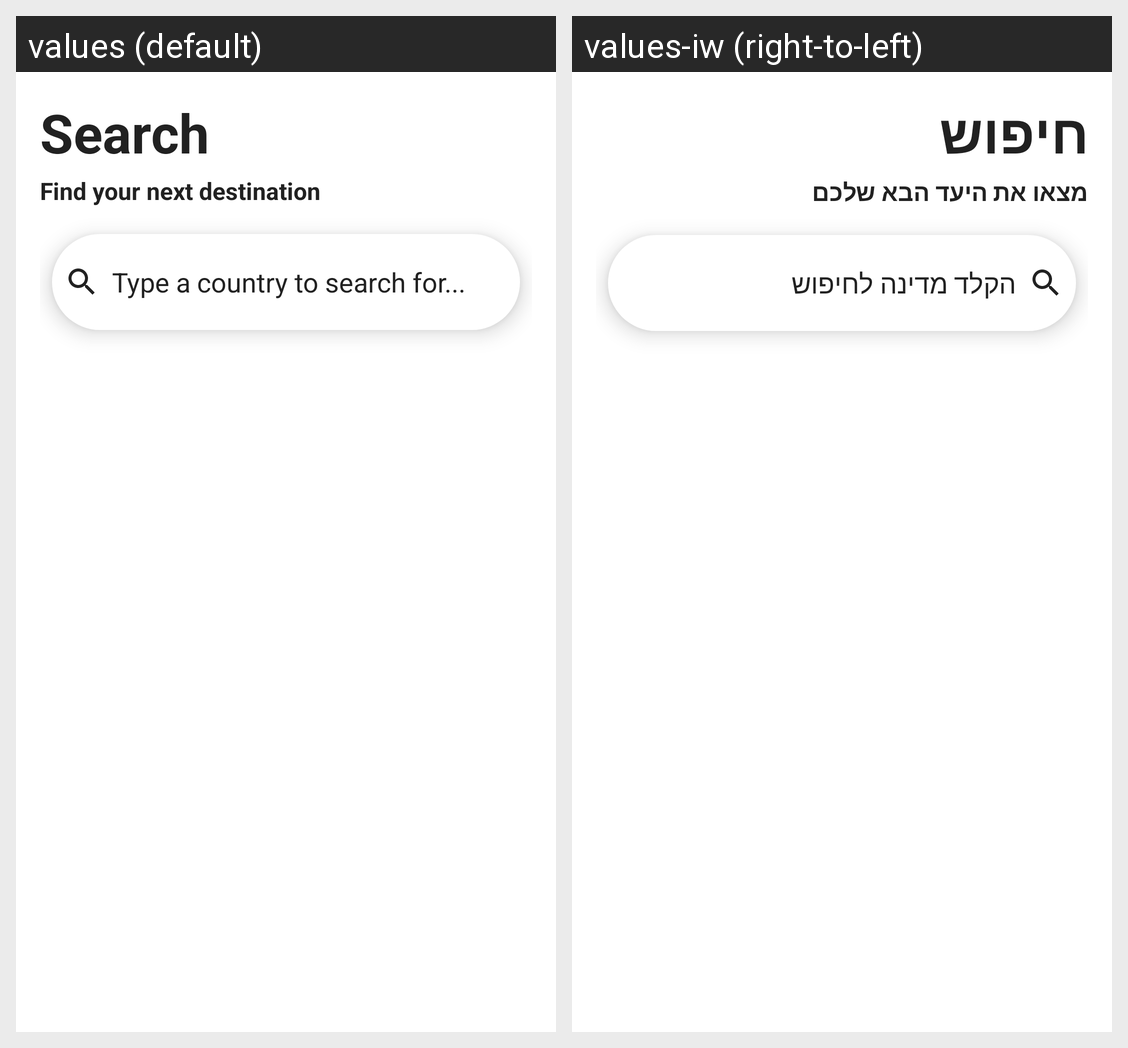

Strings drawn on this Android screen and how each of the app's shown locales translates them:
Android screen res/layout/fragment_search.xml rendered under 2 locales, left to right: values (default), values-iw (right-to-left). Device: Nexus 5 (rendered at 1080×1920; each locale shown at half size, 540×960, under a caption strip naming it); theme Theme.OuiOui.
Strings drawn on this screen, with the default value and each locale's value (text and hints the layout hard-codes, and strings that could not be matched under every locale, appear in the picture but are not listed):

searchHeaderText
  values: Search
  values-iw: חיפוש

findYourNextDestinationText
  values: Find your next destination
  values-iw: מצאו את היעד הבא שלכם

searchIconDescText
  values: Search
  values-iw: חיפוש

searchHintText
  values: Type a country to search for...
  values-iw: הקלד מדינה לחיפוש
